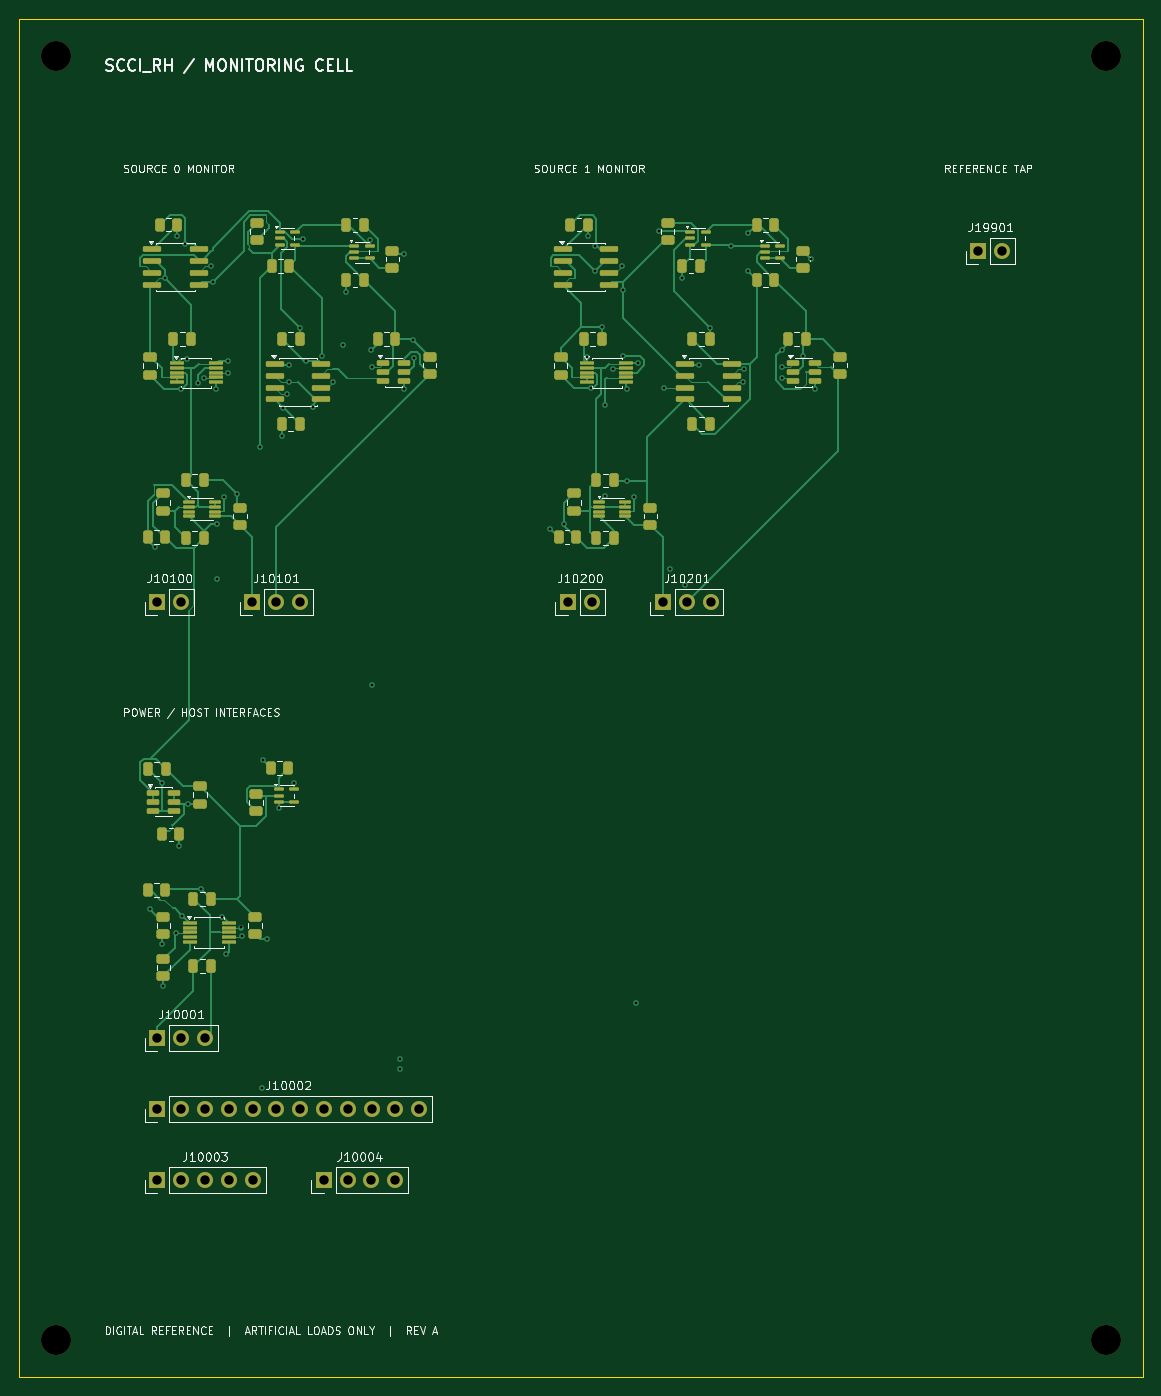
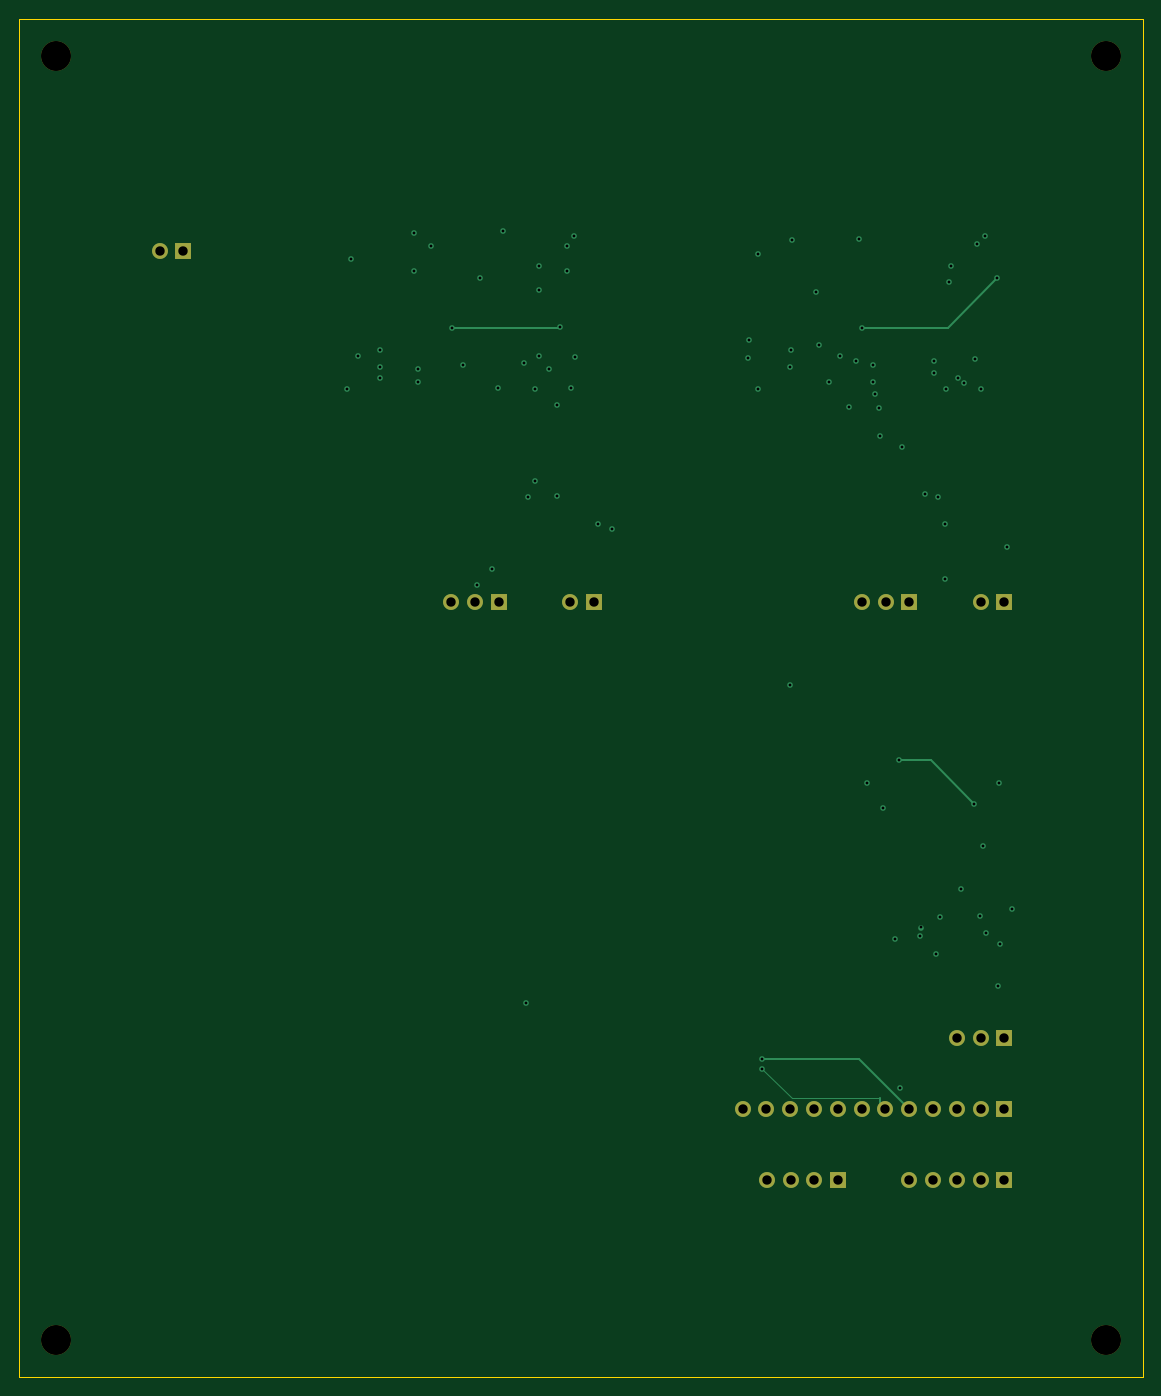
Circuit board: 10 layer files. Board 120.0 x 145.0 mm.
- drill: drill-report.txt (790 bytes)
- bottom_copper: monitoring_cell-B_Cu.gbl (7780 bytes)
- bottom_mask: monitoring_cell-B_Mask.gbs (1904 bytes)
- bottom_silk: monitoring_cell-B_Silkscreen.gbo (1914 bytes)
- outline: monitoring_cell-Edge_Cuts.gm1 (655 bytes)
- top_copper: monitoring_cell-F_Cu.gtl (52040 bytes)
- top_mask: monitoring_cell-F_Mask.gts (10034 bytes)
- top_silk: monitoring_cell-F_Silkscreen.gto (102790 bytes)
- drill: monitoring_cell-NPTH.drl (376 bytes)
- drill: monitoring_cell-PTH.drl (2491 bytes)

=== drill: drill-report.txt (790 bytes, source withheld) ===
=== bottom_copper: monitoring_cell-B_Cu.gbl (7780 bytes, source omitted) ===
=== bottom_mask: monitoring_cell-B_Mask.gbs ===
%TF.GenerationSoftware,KiCad,Pcbnew,10.0.6*%
%TF.CreationDate,2026-10-28T20:27:02+05:30*%
%TF.ProjectId,monitoring_cell,6d6f6e69-746f-4726-996e-675f63656c6c,A / Digital modular reference*%
%TF.SameCoordinates,Original*%
%TF.FileFunction,Soldermask,Bot*%
%TF.FilePolarity,Negative*%
%FSLAX46Y46*%
G04 Gerber Fmt 4.6, Leading zero omitted, Abs format (unit mm)*
G04 Created by KiCad (PCBNEW 10.0.6) date 2026-10-28 20:27:02*
%MOMM*%
%LPD*%
G01*
G04 APERTURE LIST*
%ADD10R,1.700000X1.700000*%
%ADD11C,1.700000*%
%ADD12C,3.200000*%
G04 APERTURE END LIST*
D10*
%TO.C,J10100*%
X14795000Y-62235000D03*
D11*
X17335000Y-62235000D03*
%TD*%
D10*
%TO.C,J10200*%
X58605000Y-62235000D03*
D11*
X61145000Y-62235000D03*
%TD*%
D10*
%TO.C,J10201*%
X68745000Y-62235000D03*
D11*
X71285000Y-62235000D03*
X73825000Y-62235000D03*
%TD*%
D10*
%TO.C,J10101*%
X24935000Y-62235000D03*
D11*
X27475000Y-62235000D03*
X30015000Y-62235000D03*
%TD*%
D10*
%TO.C,J10002*%
X14795000Y-116355000D03*
D11*
X17335000Y-116355000D03*
X19875000Y-116355000D03*
X22415000Y-116355000D03*
X24955000Y-116355000D03*
X27495000Y-116355000D03*
X30035000Y-116355000D03*
X32575000Y-116355000D03*
X35115000Y-116355000D03*
X37655000Y-116355000D03*
X40195000Y-116355000D03*
X42735000Y-116355000D03*
%TD*%
D10*
%TO.C,J10001*%
X14795000Y-108765000D03*
D11*
X17335000Y-108765000D03*
X19875000Y-108765000D03*
%TD*%
D12*
%TO.C,H1*%
X4000000Y-4000000D03*
%TD*%
%TO.C,H2*%
X116000000Y-4000000D03*
%TD*%
D10*
%TO.C,J10003*%
X14795000Y-123945000D03*
D11*
X17335000Y-123945000D03*
X19875000Y-123945000D03*
X22415000Y-123945000D03*
X24955000Y-123945000D03*
%TD*%
D12*
%TO.C,H3*%
X4000000Y-141000000D03*
%TD*%
D10*
%TO.C,J10004*%
X32545000Y-123945000D03*
D11*
X35085000Y-123945000D03*
X37625000Y-123945000D03*
X40165000Y-123945000D03*
%TD*%
D12*
%TO.C,H4*%
X116000000Y-141000000D03*
%TD*%
D10*
%TO.C,J19901*%
X102415000Y-24795000D03*
D11*
X104955000Y-24795000D03*
%TD*%
M02*

=== bottom_silk: monitoring_cell-B_Silkscreen.gbo ===
%TF.GenerationSoftware,KiCad,Pcbnew,10.0.6*%
%TF.CreationDate,2026-10-28T20:27:02+05:30*%
%TF.ProjectId,monitoring_cell,6d6f6e69-746f-4726-996e-675f63656c6c,A / Digital modular reference*%
%TF.SameCoordinates,Original*%
%TF.FileFunction,Legend,Bot*%
%TF.FilePolarity,Positive*%
%FSLAX46Y46*%
G04 Gerber Fmt 4.6, Leading zero omitted, Abs format (unit mm)*
G04 Created by KiCad (PCBNEW 10.0.6) date 2026-10-28 20:27:02*
%MOMM*%
%LPD*%
G01*
G04 APERTURE LIST*
%ADD10R,1.700000X1.700000*%
%ADD11C,1.700000*%
%ADD12C,3.200000*%
G04 APERTURE END LIST*
%LPC*%
D10*
%TO.C,J10100*%
X14795000Y-62235000D03*
D11*
X17335000Y-62235000D03*
%TD*%
D10*
%TO.C,J10200*%
X58605000Y-62235000D03*
D11*
X61145000Y-62235000D03*
%TD*%
D10*
%TO.C,J10201*%
X68745000Y-62235000D03*
D11*
X71285000Y-62235000D03*
X73825000Y-62235000D03*
%TD*%
D10*
%TO.C,J10101*%
X24935000Y-62235000D03*
D11*
X27475000Y-62235000D03*
X30015000Y-62235000D03*
%TD*%
D10*
%TO.C,J10002*%
X14795000Y-116355000D03*
D11*
X17335000Y-116355000D03*
X19875000Y-116355000D03*
X22415000Y-116355000D03*
X24955000Y-116355000D03*
X27495000Y-116355000D03*
X30035000Y-116355000D03*
X32575000Y-116355000D03*
X35115000Y-116355000D03*
X37655000Y-116355000D03*
X40195000Y-116355000D03*
X42735000Y-116355000D03*
%TD*%
D10*
%TO.C,J10001*%
X14795000Y-108765000D03*
D11*
X17335000Y-108765000D03*
X19875000Y-108765000D03*
%TD*%
D12*
%TO.C,H1*%
X4000000Y-4000000D03*
%TD*%
%TO.C,H2*%
X116000000Y-4000000D03*
%TD*%
D10*
%TO.C,J10003*%
X14795000Y-123945000D03*
D11*
X17335000Y-123945000D03*
X19875000Y-123945000D03*
X22415000Y-123945000D03*
X24955000Y-123945000D03*
%TD*%
D12*
%TO.C,H3*%
X4000000Y-141000000D03*
%TD*%
D10*
%TO.C,J10004*%
X32545000Y-123945000D03*
D11*
X35085000Y-123945000D03*
X37625000Y-123945000D03*
X40165000Y-123945000D03*
%TD*%
D12*
%TO.C,H4*%
X116000000Y-141000000D03*
%TD*%
D10*
%TO.C,J19901*%
X102415000Y-24795000D03*
D11*
X104955000Y-24795000D03*
%TD*%
%LPD*%
M02*

=== outline: monitoring_cell-Edge_Cuts.gm1 ===
%TF.GenerationSoftware,KiCad,Pcbnew,10.0.6*%
%TF.CreationDate,2026-10-28T20:27:02+05:30*%
%TF.ProjectId,monitoring_cell,6d6f6e69-746f-4726-996e-675f63656c6c,A / Digital modular reference*%
%TF.SameCoordinates,Original*%
%TF.FileFunction,Profile,NP*%
%FSLAX46Y46*%
G04 Gerber Fmt 4.6, Leading zero omitted, Abs format (unit mm)*
G04 Created by KiCad (PCBNEW 10.0.6) date 2026-10-28 20:27:02*
%MOMM*%
%LPD*%
G01*
G04 APERTURE LIST*
%TA.AperFunction,Profile*%
%ADD10C,0.050000*%
%TD*%
G04 APERTURE END LIST*
D10*
X0Y0D02*
X120000000Y0D01*
X0Y-145000000D02*
X0Y0D01*
X120000000Y0D02*
X120000000Y-145000000D01*
X120000000Y-145000000D02*
X0Y-145000000D01*
M02*

=== top_copper: monitoring_cell-F_Cu.gtl (52040 bytes, source omitted) ===
=== top_mask: monitoring_cell-F_Mask.gts (10034 bytes, source omitted) ===
=== top_silk: monitoring_cell-F_Silkscreen.gto (102790 bytes, source omitted) ===
=== drill: monitoring_cell-NPTH.drl ===
M48
; DRILL file KiCad 10.0.6 date 2026-10-28T20:27:03
; FORMAT={-:-/ absolute / metric / decimal}
; #@! TF.CreationDate,2026-10-28T20:27:03+05:30
; #@! TF.GenerationSoftware,Kicad,Pcbnew,10.0.6
; #@! TF.FileFunction,NonPlated,1,4,NPTH
FMAT,2
METRIC
; #@! TA.AperFunction,NonPlated,NPTH,ComponentDrill
T1C3.200
%
G90
G05
T1
X4.0Y-4.0
X4.0Y-141.0
X116.0Y-4.0
X116.0Y-141.0
M30

=== drill: monitoring_cell-PTH.drl ===
M48
; DRILL file KiCad 10.0.6 date 2026-10-28T20:27:03
; FORMAT={-:-/ absolute / metric / decimal}
; #@! TF.CreationDate,2026-10-28T20:27:03+05:30
; #@! TF.GenerationSoftware,Kicad,Pcbnew,10.0.6
; #@! TF.FileFunction,Plated,1,4,PTH
FMAT,2
METRIC
; #@! TA.AperFunction,Plated,PTH,ViaDrill
T1C0.300
; #@! TA.AperFunction,Plated,PTH,ComponentDrill
T2C1.000
%
G90
G05
T1
X13.967Y-95.058
X14.525Y-56.435
X15.294Y-98.722
X15.333Y-81.593
X15.435Y-103.2
X15.574Y-27.711
X16.81Y-97.539
X16.887Y-23.181
X17.139Y-88.287
X17.328Y-39.469
X17.436Y-95.734
X17.767Y-24.096
X17.932Y-36.274
X18.01Y-83.765
X19.155Y-38.865
X19.478Y-92.878
X19.761Y-38.309
X20.519Y-26.441
X20.709Y-28.05
X21.035Y-39.474
X21.114Y-53.889
X21.114Y-59.766
X21.691Y-95.838
X21.864Y-51.078
X22.151Y-99.841
X22.294Y-37.761
X22.3Y-36.494
X23.287Y-50.718
X23.714Y-96.99
X23.808Y-97.927
X25.718Y-45.754
X25.958Y-114.143
X26.009Y-79.092
X26.491Y-98.198
X27.747Y-84.259
X28.085Y-44.52
X28.214Y-41.544
X28.626Y-40.039
X28.802Y-38.769
X28.81Y-36.939
X29.422Y-81.569
X29.985Y-32.958
X30.299Y-23.525
X30.651Y-36.58
X31.394Y-41.46
X32.335Y-35.991
X33.526Y-38.736
X34.561Y-34.842
X34.925Y-29.129
X37.462Y-23.587
X37.629Y-35.353
X37.655Y-71.067
X37.682Y-37.132
X40.67Y-111.022
X40.68Y-112.049
X41.092Y-25.086
X41.122Y-39.518
X42.076Y-34.31
X42.209Y-36.185
X56.707Y-54.46
X58.185Y-53.896
X60.645Y-36.09
X60.697Y-23.208
X61.093Y-39.466
X61.51Y-24.291
X61.522Y-26.921
X62.195Y-32.94
X62.565Y-41.238
X62.602Y-50.927
X63.441Y-37.431
X64.421Y-26.351
X64.46Y-35.984
X64.467Y-28.985
X64.918Y-39.536
X64.951Y-49.373
X65.674Y-51.072
X65.865Y-105.095
X66.11Y-36.785
X68.36Y-22.705
X68.854Y-39.37
X69.459Y-58.704
X70.785Y-27.627
X71.057Y-60.451
X72.617Y-36.939
X73.796Y-32.97
X75.971Y-24.285
X77.339Y-38.729
X77.386Y-37.432
X77.813Y-26.943
X77.839Y-22.901
X81.423Y-35.325
X81.47Y-38.336
X81.492Y-37.134
X83.74Y-35.976
X84.585Y-25.673
X84.932Y-39.494
T2
X14.795Y-62.235
X14.795Y-108.765
X14.795Y-116.355
X14.795Y-123.945
X17.335Y-62.235
X17.335Y-108.765
X17.335Y-116.355
X17.335Y-123.945
X19.875Y-108.765
X19.875Y-116.355
X19.875Y-123.945
X22.415Y-116.355
X22.415Y-123.945
X24.935Y-62.235
X24.955Y-116.355
X24.955Y-123.945
X27.475Y-62.235
X27.495Y-116.355
X30.015Y-62.235
X30.035Y-116.355
X32.545Y-123.945
X32.575Y-116.355
X35.085Y-123.945
X35.115Y-116.355
X37.625Y-123.945
X37.655Y-116.355
X40.165Y-123.945
X40.195Y-116.355
X42.735Y-116.355
X58.605Y-62.235
X61.145Y-62.235
X68.745Y-62.235
X71.285Y-62.235
X73.825Y-62.235
X102.415Y-24.795
X104.955Y-24.795
M30
